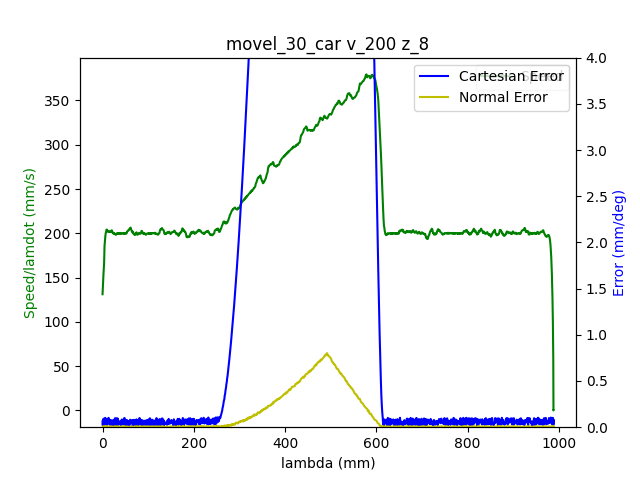

The file beside this chart, header and first rows:
1.680626867318000078e+09, 0.000000000000000000e+00, -6.346977091339978116e-01, 7.180581248677511130e-01, 2.851326945690616510e-01, -1.464106094949735315e+00, -1.797943947624950578e+00, 4.450868845265859575e-01
1.680626867322999954e+09, 0.000000000000000000e+00, -6.346977091339978116e-01, 7.180581248677511130e-01, 2.851326945690616510e-01, -1.464106094949735315e+00, -1.797943947624950578e+00, 4.450868845265859575e-01
1.680626867335999966e+09, 0.000000000000000000e+00, -6.346977091339978116e-01, 7.180581248677511130e-01, 2.851326945690616510e-01, -1.464106094949735315e+00, -1.797943947624950578e+00, 4.450868845265859575e-01
1.680626867342000008e+09, 0.000000000000000000e+00, -6.346977091339978116e-01, 7.180581248677511130e-01, 2.851326945690616510e-01, -1.464106094949735315e+00, -1.797943947624950578e+00, 4.450868845265859575e-01
1.680626867346999884e+09, 0.000000000000000000e+00, -6.346977091339978116e-01, 7.180581248677511130e-01, 2.851326945690616510e-01, -1.464106094949735315e+00, -1.797943947624950578e+00, 4.450868845265859575e-01
1.680626867351000071e+09, 0.000000000000000000e+00, -6.346977091339978116e-01, 7.180581248677511130e-01, 2.851326945690616510e-01, -1.464106094949735315e+00, -1.797943947624950578e+00, 4.450868845265859575e-01
1.680626867355000019e+09, 0.000000000000000000e+00, -6.346977091339978116e-01, 7.180581248677511130e-01, 2.851326945690616510e-01, -1.464106094949735315e+00, -1.797943947624950578e+00, 4.450868845265859575e-01
1.680626867368000031e+09, 0.000000000000000000e+00, -6.346977091339978116e-01, 7.180581248677511130e-01, 2.851326945690616510e-01, -1.464106094949735315e+00, -1.797943947624950578e+00, 4.450868845265859575e-01
1.680626867382999897e+09, 1.000000000000000000e+00, -6.343975125026549700e-01, 7.178556666745197212e-01, 2.850349561309499236e-01, -1.463645328027208592e+00, -1.797765924041247354e+00, 4.448181038217788319e-01
1.680626867387000084e+09, 1.000000000000000000e+00, -6.343975125026549700e-01, 7.178556666745197212e-01, 2.850349561309499236e-01, -1.463645328027208592e+00, -1.797765924041247354e+00, 4.448181038217788319e-01
1.680626867391000032e+09, 1.000000000000000000e+00, -6.335126305718937756e-01, 7.172430561070697319e-01, 2.847277781825989784e-01, -1.462280480552149209e+00, -1.797214399997617118e+00, 4.440903015236972173e-01
1.680626867394999981e+09, 1.000000000000000000e+00, -6.335126305718937756e-01, 7.172430561070697319e-01, 2.847277781825989784e-01, -1.462280480552149209e+00, -1.797214399997617118e+00, 4.440903015236972173e-01
1.680626867398999929e+09, 1.000000000000000000e+00, -6.321739630356141282e-01, 7.163197769327647180e-01, 2.842670112600724219e-01, -1.460198302754520006e+00, -1.796394095249179479e+00, 4.429383842173809094e-01
1.680626867403000116e+09, 1.000000000000000000e+00, -6.321739630356141282e-01, 7.163197769327647180e-01, 2.842670112600724219e-01, -1.460198302754520006e+00, -1.796394095249179479e+00, 4.429383842173809094e-01
1.680626867407000065e+09, 1.000000000000000000e+00, -6.308073702313026221e-01, 7.153685724904278453e-01, 2.837853003865219992e-01, -1.458065510408582899e+00, -1.795558082537474398e+00, 4.417480696675208374e-01
1.680626867411000013e+09, 1.000000000000000000e+00, -6.308073702313026221e-01, 7.153685724904278453e-01, 2.837853003865219992e-01, -1.458065510408582899e+00, -1.795558082537474398e+00, 4.417480696675208374e-01
1.680626867414999962e+09, 1.000000000000000000e+00, -6.294285601222270321e-01, 7.144156227188389607e-01, 2.833140614884835373e-01, -1.455932718062645792e+00, -1.794702871203997185e+00, 4.405595004469126663e-01
1.680626867418999910e+09, 1.000000000000000000e+00, -6.294285601222270321e-01, 7.144156227188389607e-01, 2.833140614884835373e-01, -1.455932718062645792e+00, -1.794702871203997185e+00, 4.405595004469126663e-01
1.680626867424000025e+09, 1.000000000000000000e+00, -6.280480046838994301e-01, 7.134644182765020881e-01, 2.828428225904450755e-01, -1.453782472424188565e+00, -1.793866858492291882e+00, 4.393691858970525388e-01
1.680626867430999994e+09, 1.000000000000000000e+00, -6.266691945748240622e-01, 7.125132138341651045e-01, 2.823715836924065581e-01, -1.451649680078251681e+00, -1.793011647158814670e+00, 4.382172685907362863e-01
1.680626867434999943e+09, 1.000000000000000000e+00, -6.266691945748240622e-01, 7.125132138341651045e-01, 2.823715836924065581e-01, -1.451649680078251681e+00, -1.793011647158814670e+00, 4.382172685907362863e-01
1.680626867438999891e+09, 1.000000000000000000e+00, -6.253026017705124451e-01, 7.115620093918282318e-01, 2.818898728188561353e-01, -1.449516887732314574e+00, -1.792175634447109367e+00, 4.370286993701281153e-01
1.680626867443000078e+09, 1.000000000000000000e+00, -6.253026017705124451e-01, 7.115620093918282318e-01, 2.818898728188561353e-01, -1.449516887732314574e+00, -1.792175634447109367e+00, 4.370286993701281153e-01
1.680626867447000027e+09, 1.000000000000000000e+00, -6.239237916614368551e-01, 7.106195315957511971e-01, 2.814186339208176735e-01, -1.447384095386377689e+00, -1.791320423113631932e+00, 4.358383848202679878e-01
1.680626867450999975e+09, 1.000000000000000000e+00, -6.239237916614368551e-01, 7.106195315957511971e-01, 2.814186339208176735e-01, -1.447384095386377689e+00, -1.791320423113631932e+00, 4.358383848202679878e-01
1.680626867454999924e+09, 1.000000000000000000e+00, -6.225449815523613761e-01, 7.096683271534143245e-01, 2.809473950227792671e-01, -1.445251303040440360e+00, -1.790482665072675061e+00, 4.346480702704078602e-01
1.680626867459000111e+09, 1.000000000000000000e+00, -6.225449815523613761e-01, 7.096683271534143245e-01, 2.809473950227792671e-01, -1.445251303040440360e+00, -1.790482665072675061e+00, 4.346480702704078602e-01
1.680626867463000059e+09, 1.000000000000000000e+00, -6.211783887480497590e-01, 7.087171227110773408e-01, 2.804761561247407498e-01, -1.443118510694503476e+00, -1.789646652360969536e+00, 4.334961529640915523e-01
1.680626867467000008e+09, 1.000000000000000000e+00, -6.211783887480497590e-01, 7.087171227110773408e-01, 2.804761561247407498e-01, -1.443118510694503476e+00, -1.789646652360969536e+00, 4.334961529640915523e-01
1.680626867470999956e+09, 1.000000000000000000e+00, -6.197995786389742801e-01, 7.077659182687404682e-01, 2.799944452511903270e-01, -1.440985718348566369e+00, -1.788791441027492324e+00, 4.323075837434834923e-01
1.680626867474999905e+09, 1.000000000000000000e+00, -6.197995786389742801e-01, 7.077659182687404682e-01, 2.799944452511903270e-01, -1.440985718348566369e+00, -1.788791441027492324e+00, 4.323075837434834923e-01
1.680626867479000092e+09, 1.000000000000000000e+00, -6.184207685298986901e-01, 7.068129684971515836e-01, 2.795232063531518651e-01, -1.438852926002629262e+00, -1.787955428315787021e+00, 4.311172691936233092e-01
1.680626867483000040e+09, 1.000000000000000000e+00, -6.184207685298986901e-01, 7.068129684971515836e-01, 2.795232063531518651e-01, -1.438852926002629262e+00, -1.787955428315787021e+00, 4.311172691936233092e-01
1.680626867486999989e+09, 1.000000000000000000e+00, -6.170541757255871840e-01, 7.058617640548147110e-01, 2.790519674551134033e-01, -1.436720133656692155e+00, -1.787100216982309808e+00, 4.299269546437631817e-01
1.680626867490999937e+09, 1.000000000000000000e+00, -6.170541757255871840e-01, 7.058617640548147110e-01, 2.790519674551134033e-01, -1.436720133656692155e+00, -1.787100216982309808e+00, 4.299269546437631817e-01
1.680626867494999886e+09, 1.000000000000000000e+00, -6.156753656165117050e-01, 7.049192862587377872e-01, 2.785702565815629805e-01, -1.434587341310755271e+00, -1.786264204270604505e+00, 4.287383854231550662e-01
1.680626867499000072e+09, 1.000000000000000000e+00, -6.156753656165117050e-01, 7.049192862587377872e-01, 2.785702565815629805e-01, -1.434587341310755271e+00, -1.786264204270604505e+00, 4.287383854231550662e-01
1.680626867503000021e+09, 1.000000000000000000e+00, -6.142948101781842141e-01, 7.039680818164009146e-01, 2.780990176835244632e-01, -1.432454548964817942e+00, -1.785408992937127515e+00, 4.275864681168387582e-01
1.680626867506999969e+09, 1.000000000000000000e+00, -6.142948101781842141e-01, 7.039680818164009146e-01, 2.780990176835244632e-01, -1.432454548964817942e+00, -1.785408992937127515e+00, 4.275864681168387582e-01
1.680626867510999918e+09, 1.000000000000000000e+00, -6.129160000691086241e-01, 7.030168773740639310e-01, 2.776277787854860013e-01, -1.430321756618881057e+00, -1.784572980225422212e+00, 4.263961535669786862e-01
1.680626867515000105e+09, 1.000000000000000000e+00, -6.129160000691086241e-01, 7.030168773740639310e-01, 2.776277787854860013e-01, -1.430321756618881057e+00, -1.784572980225422212e+00, 4.263961535669786862e-01
1.680626867519000053e+09, 1.000000000000000000e+00, -6.115494072647971180e-01, 7.020656729317270583e-01, 2.771565398874475394e-01, -1.428171510980423831e+00, -1.783717768891944777e+00, 4.252075843463705151e-01
1.680626867523000002e+09, 1.000000000000000000e+00, -6.115494072647971180e-01, 7.020656729317270583e-01, 2.771565398874475394e-01, -1.428171510980423831e+00, -1.783717768891944777e+00, 4.252075843463705151e-01
1.680626867526999950e+09, 1.000000000000000000e+00, -6.101705971557216390e-01, 7.011144684893901857e-01, 2.766748290138971167e-01, -1.426038718634486946e+00, -1.782880010850987462e+00, 4.240172697965103876e-01
1.680626867530999899e+09, 1.000000000000000000e+00, -6.101705971557216390e-01, 7.011144684893901857e-01, 2.766748290138971167e-01, -1.426038718634486946e+00, -1.782880010850987462e+00, 4.240172697965103876e-01
1.680626867535000086e+09, 1.000000000000000000e+00, -6.087917870466460490e-01, 7.001615187178013011e-01, 2.762035901158586548e-01, -1.423905926288549839e+00, -1.782043998139282159e+00, 4.228653524901941352e-01
1.680626867542000055e+09, 1.000000000000000000e+00, -6.074251942423345429e-01, 6.992190409217242664e-01, 2.757323512178201375e-01, -1.421773133942612732e+00, -1.781188786805804947e+00, 4.216767832695860196e-01
1.680626867546000004e+09, 1.000000000000000000e+00, -6.074251942423345429e-01, 6.992190409217242664e-01, 2.757323512178201375e-01, -1.421773133942612732e+00, -1.781188786805804947e+00, 4.216767832695860196e-01
1.680626867551000118e+09, 1.000000000000000000e+00, -6.060463841332589530e-01, 6.982678364793873937e-01, 2.752611123197816756e-01, -1.419640341596675626e+00, -1.780352774094099644e+00, 4.204864687197258366e-01
1.680626867555000067e+09, 1.000000000000000000e+00, -6.060463841332589530e-01, 6.982678364793873937e-01, 2.752611123197816756e-01, -1.419640341596675626e+00, -1.780352774094099644e+00, 4.204864687197258366e-01
1.680626867562000036e+09, 1.000000000000000000e+00, -6.046675740241834740e-01, 6.973166320370504101e-01, 2.747794014462312528e-01, -1.417505803921486729e+00, -1.779497562760622653e+00, 4.192961541698657646e-01
1.680626867566999912e+09, 1.000000000000000000e+00, -6.033009812198719679e-01, 6.963654275947135375e-01, 2.743081625481927910e-01, -1.415373011575549400e+00, -1.778661550048917350e+00, 4.181442368635494566e-01
1.680626867571000099e+09, 1.000000000000000000e+00, -6.033009812198719679e-01, 6.963654275947135375e-01, 2.743081625481927910e-01, -1.415373011575549400e+00, -1.778661550048917350e+00, 4.181442368635494566e-01
1.680626867576999903e+09, 1.000000000000000000e+00, -6.019221711107963779e-01, 6.954142231523765538e-01, 2.738369236501543291e-01, -1.413240219229612515e+00, -1.777806338715439916e+00, 4.169556676429413411e-01
1.680626867582999945e+09, 1.000000000000000000e+00, -6.005416156724687760e-01, 6.944630187100396812e-01, 2.733656847521158673e-01, -1.411107426883675409e+00, -1.776968580674482601e+00, 4.157653530930812136e-01
1.680626867586999893e+09, 1.000000000000000000e+00, -6.005416156724687760e-01, 6.944630187100396812e-01, 2.733656847521158673e-01, -1.411107426883675409e+00, -1.776968580674482601e+00, 4.157653530930812136e-01
1.680626867591000080e+09, 1.000000000000000000e+00, -5.991628055633934080e-01, 6.935205409139627575e-01, 2.728839738785653890e-01, -1.408974634537738524e+00, -1.776115114670257622e+00, 4.145750385432210861e-01
1.680626867595000029e+09, 1.000000000000000000e+00, -5.991628055633934080e-01, 6.935205409139627575e-01, 2.728839738785653890e-01, -1.408974634537738524e+00, -1.776115114670257622e+00, 4.145750385432210861e-01
1.680626867601000071e+09, 1.000000000000000000e+00, -5.977962127590817909e-01, 6.925693364716258849e-01, 2.724127349805269827e-01, -1.406841842191801195e+00, -1.775277356629300307e+00, 4.134248665661567901e-01
1.680626867605999947e+09, 1.000000000000000000e+00, -5.964174026500062009e-01, 6.916163867000370002e-01, 2.719414960824884653e-01, -1.404709049845864310e+00, -1.774441343917595004e+00, 4.122345520162966626e-01
1.680626867609999895e+09, 1.000000000000000000e+00, -5.964174026500062009e-01, 6.916163867000370002e-01, 2.719414960824884653e-01, -1.404709049845864310e+00, -1.774441343917595004e+00, 4.122345520162966626e-01
... 2,698 more rows
